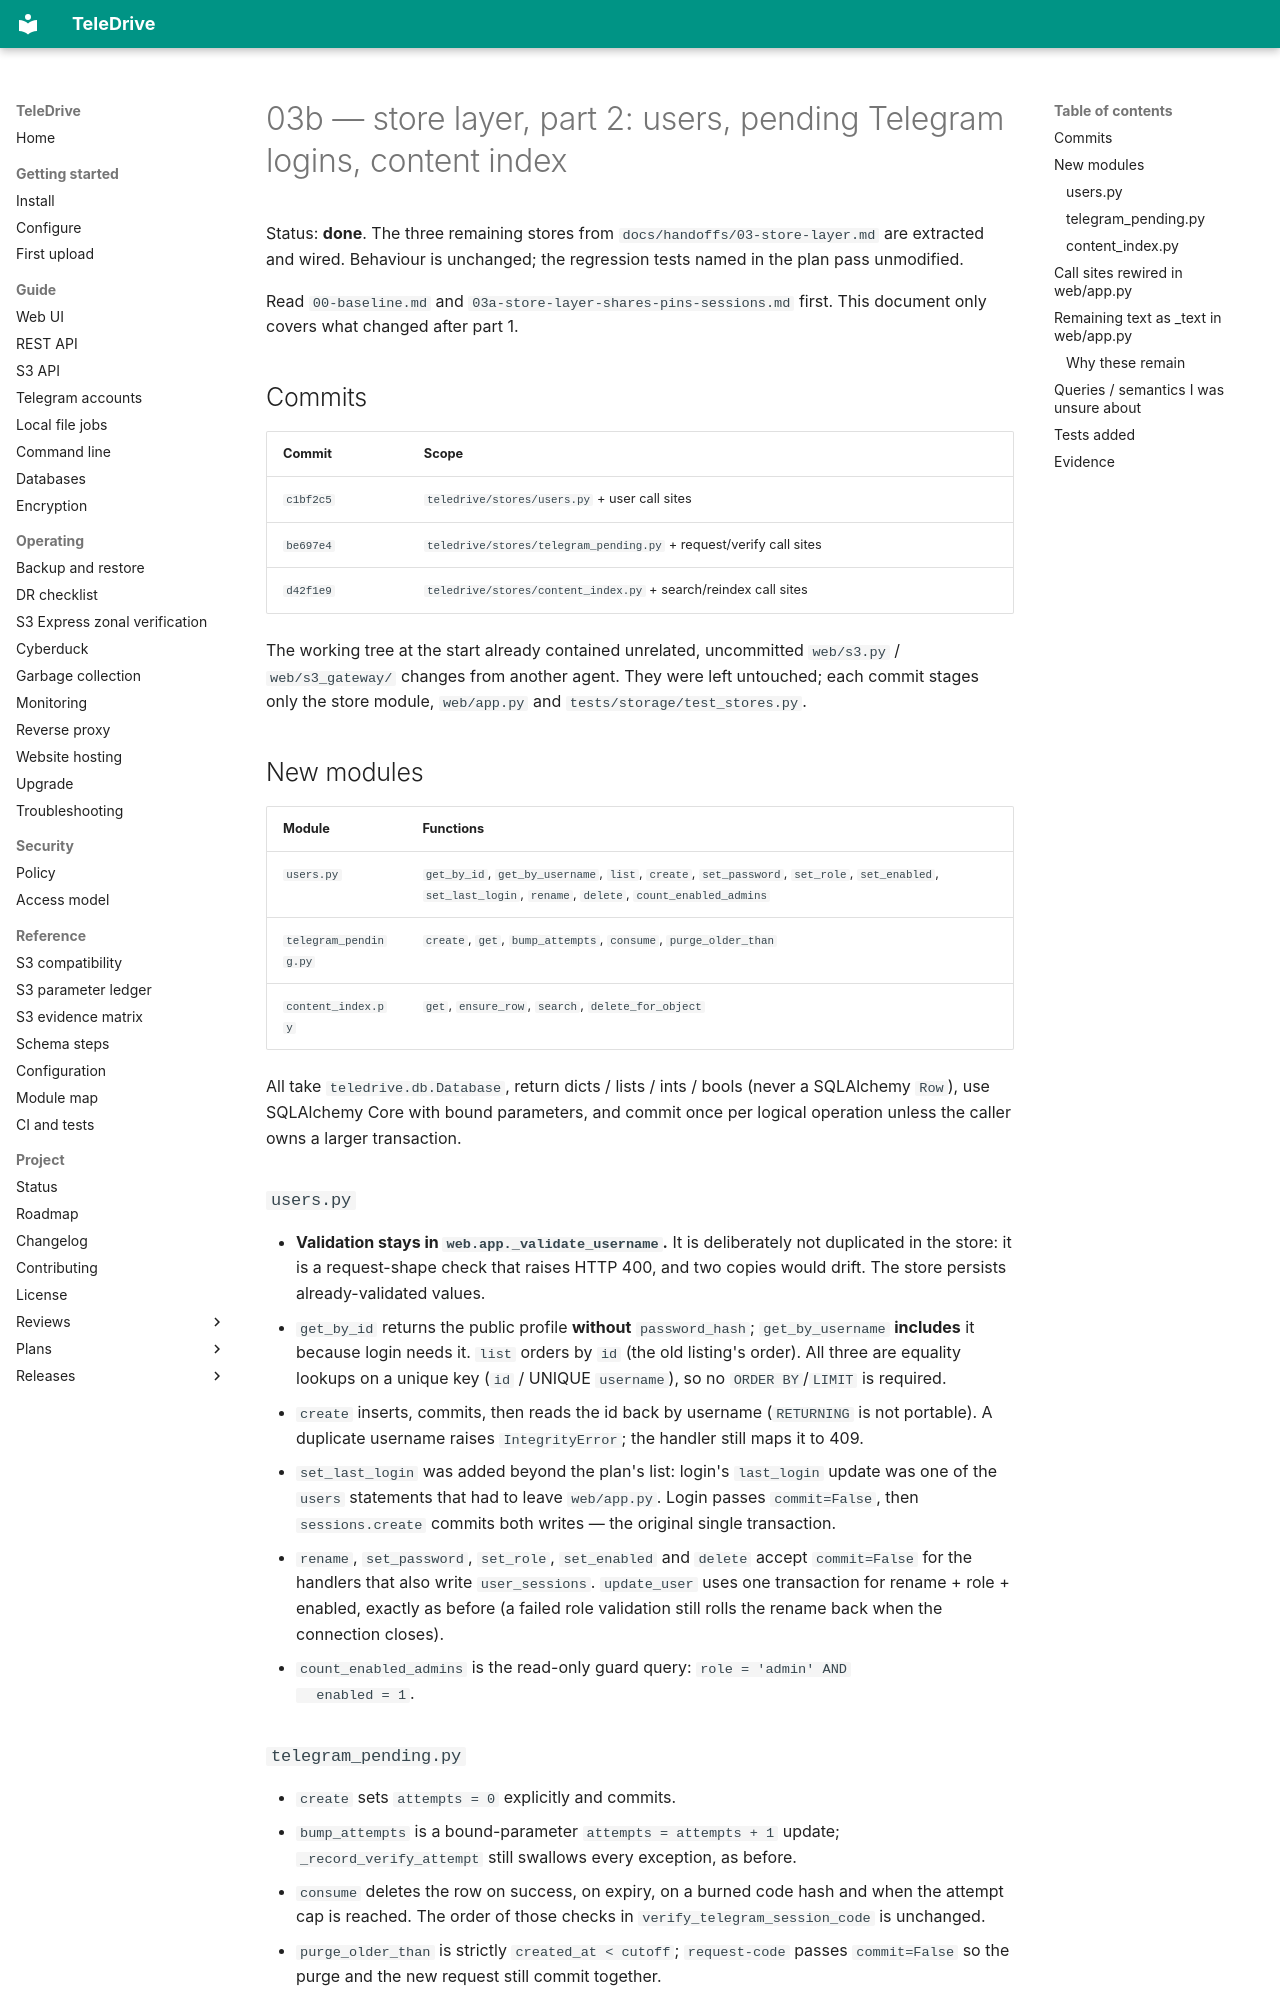

repository: babico/TeleDrive · page: handoffs/03b-store-layer-users-pending-index/index.html · generator: mkdocs

# 03b — store layer, part 2: users, pending Telegram logins, content index

Status: **done**. The three remaining stores from
`docs/handoffs/03-store-layer.md` are extracted and wired. Behaviour is
unchanged; the regression tests named in the plan pass unmodified.

Read `00-baseline.md` and `03a-store-layer-shares-pins-sessions.md` first.
This document only covers what changed after part 1.

## Commits

| Commit | Scope |
|---|---|
| `c1bf2c5` | `teledrive/stores/users.py` + user call sites |
| `be697e4` | `teledrive/stores/telegram_pending.py` + request/verify call sites |
| `d42f1e9` | `teledrive/stores/content_index.py` + search/reindex call sites |

The working tree at the start already contained unrelated, uncommitted
`web/s3.py` / `web/s3_gateway/` changes from another agent. They were left
untouched; each commit stages only the store module, `web/app.py` and
`tests/storage/test_stores.py`.

## New modules

| Module | Functions |
|---|---|
| `users.py` | `get_by_id`, `get_by_username`, `list`, `create`, `set_password`, `set_role`, `set_enabled`, `set_last_login`, `rename`, `delete`, `count_enabled_admins` |
| `telegram_pending.py` | `create`, `get`, `bump_attempts`, `consume`, `purge_older_than` |
| `content_index.py` | `get`, `ensure_row`, `search`, `delete_for_object` |

All take `teledrive.db.Database`, return dicts / lists / ints / bools (never a
SQLAlchemy `Row`), use SQLAlchemy Core with bound parameters, and commit once
per logical operation unless the caller owns a larger transaction.

### `users.py`

- **Validation stays in `web.app._validate_username`.** It is deliberately
  not duplicated in the store: it is a request-shape check that raises HTTP
  400, and two copies would drift. The store persists already-validated
  values.
- `get_by_id` returns the public profile **without** `password_hash`;
  `get_by_username` **includes** it because login needs it. `list` orders by
  `id` (the old listing's order). All three are equality lookups on a unique
  key (`id` / UNIQUE `username`), so no `ORDER BY`/`LIMIT` is required.
- `create` inserts, commits, then reads the id back by username
  (`RETURNING` is not portable). A duplicate username raises
  `IntegrityError`; the handler still maps it to 409.
- `set_last_login` was added beyond the plan's list: login's `last_login`
  update was one of the `users` statements that had to leave `web/app.py`.
  Login passes `commit=False`, then `sessions.create` commits both writes —
  the original single transaction.
- `rename`, `set_password`, `set_role`, `set_enabled` and `delete` accept
  `commit=False` for the handlers that also write `user_sessions`.
  `update_user` uses one transaction for rename + role + enabled, exactly as
  before (a failed role validation still rolls the rename back when the
  connection closes).
- `count_enabled_admins` is the read-only guard query: `role = 'admin' AND
  enabled = 1`.

### `telegram_pending.py`

- `create` sets `attempts = 0` explicitly and commits.
- `bump_attempts` is a bound-parameter `attempts = attempts + 1` update;
  `_record_verify_attempt` still swallows every exception, as before.
- `consume` deletes the row on success, on expiry, on a burned code hash and
  when the attempt cap is reached. The order of those checks in
  `verify_telegram_session_code` is unchanged.
- `purge_older_than` is strictly `created_at < cutoff`; `request-code` passes
  `commit=False` so the purge and the new request still commit together.
